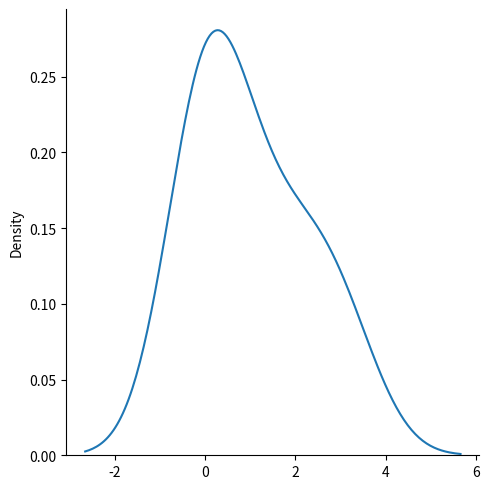

Here is the Python script that generated this plot:
import numpy as np
import matplotlib.pyplot as plt
import seaborn as sns

data = np.random.multinomial(n=6, pvals=(1/6,1/6,1/6,1/6,1/6,1/6))
print(data)

sns.displot(data, kind='kde')
plt.show()
